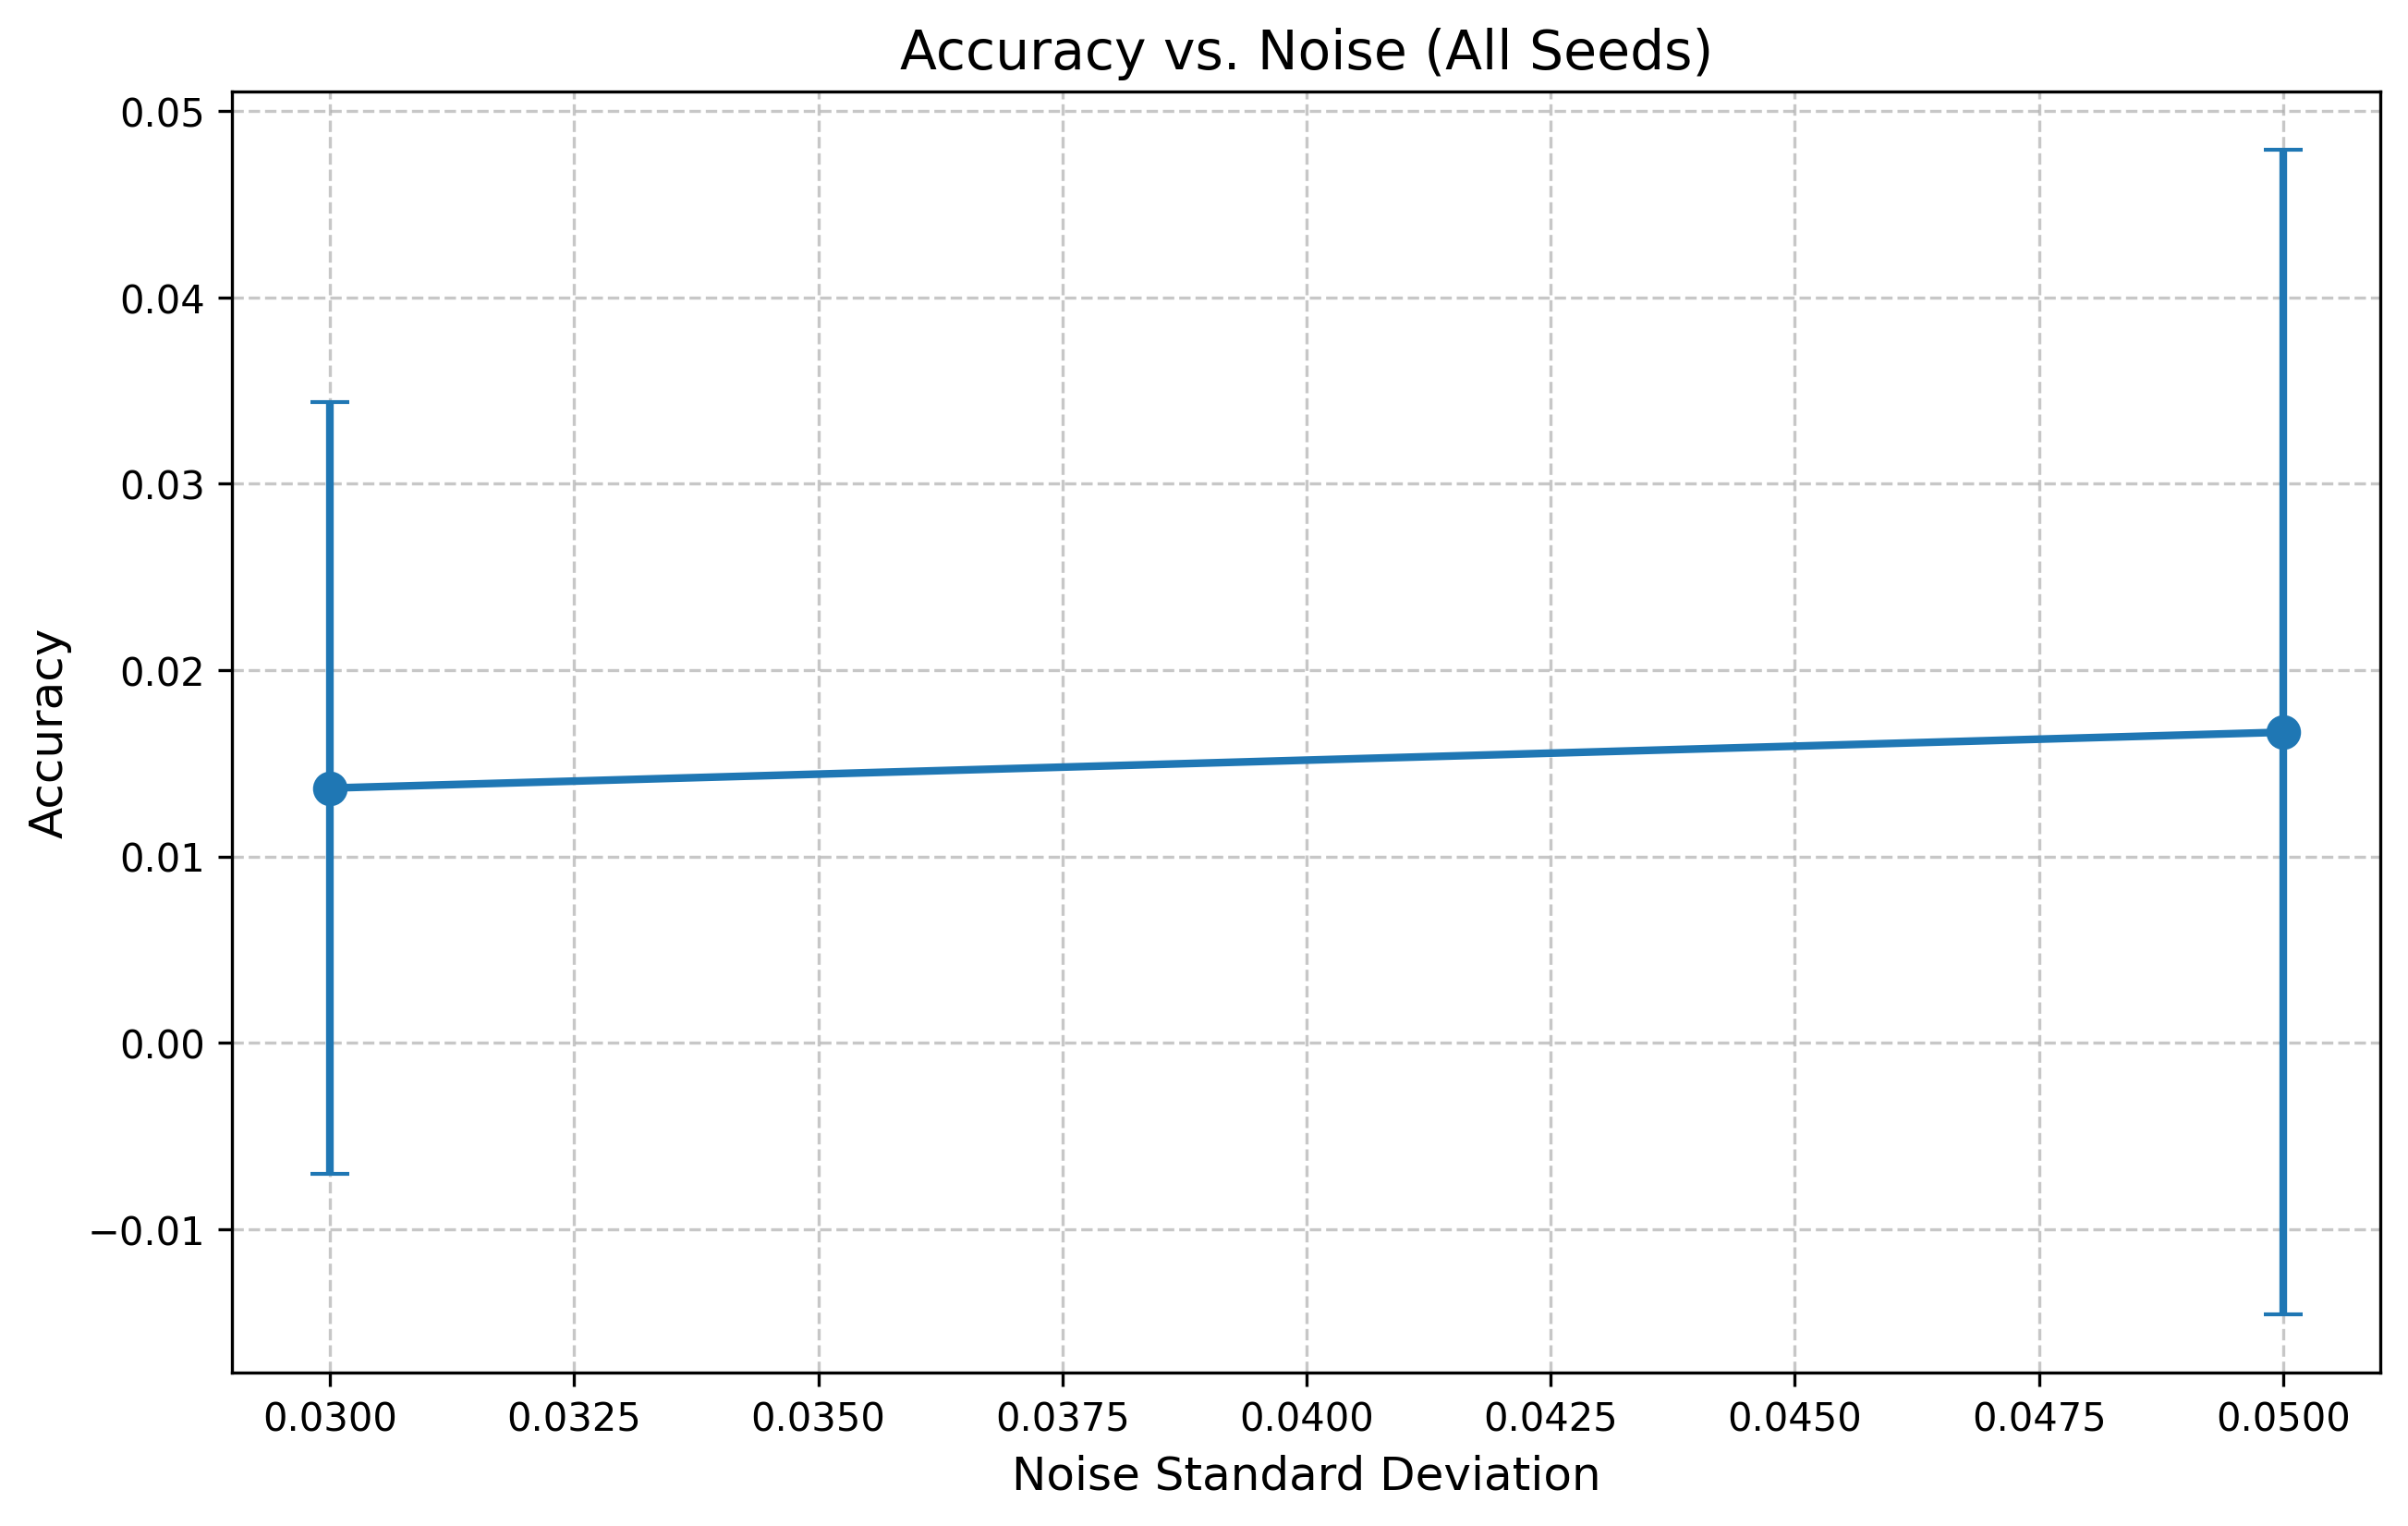

Values plotted in this chart, from the file beside it:
noise_std, noise_percentage, noise_mean, seed, task, run, duplicate, accuracy, accuracy_pass_at_1, accuracy_pass_at_2, accuracy_pass_at_5
0.03, 1.0, 0.0, 1, gsm8k, 1, 0, 0.0, , , 
0.03, 1.0, 0.0, 2, gsm8k, 1, 0, 0.0, , , 
0.03, 1.0, 0.0, 3, gsm8k, 1, 0, 0.0, , , 
0.03, 1.0, 0.0, 4, gsm8k, 1, 0, 0.0, , , 
0.03, 1.0, 0.0, 5, gsm8k, 1, 0, 0.0, , , 
0.03, 1.0, 0.0, 6, gsm8k, 1, 0, 0.0, , , 
0.03, 1.0, 0.0, 7, gsm8k, 1, 0, 0.0, , , 
0.03, 1.0, 0.0, 8, gsm8k, 1, 0, 0.0, , , 
0.03, 1.0, 0.0, 9, gsm8k, 1, 0, 0.03333, , , 
0.03, 1.0, 0.0, 10, gsm8k, 1, 0, 0.0, , , 
0.03, 1.0, 0.0, 11, gsm8k, 1, 0, 0.0, , , 
0.03, 1.0, 0.0, 12, gsm8k, 1, 0, 0.0, , , 
0.03, 1.0, 0.0, 13, gsm8k, 1, 0, 0.0, , , 
0.03, 1.0, 0.0, 14, gsm8k, 1, 0, 0.0, , , 
0.03, 1.0, 0.0, 15, gsm8k, 1, 0, 0.03333, , , 
0.03, 1.0, 0.0, 16, gsm8k, 1, 0, 0.03333, , , 
0.03, 1.0, 0.0, 17, gsm8k, 1, 0, 0.03333, , , 
0.03, 1.0, 0.0, 18, gsm8k, 1, 0, 0.0, , , 
0.03, 1.0, 0.0, 19, gsm8k, 1, 0, 0.0, , , 
0.03, 1.0, 0.0, 20, gsm8k, 1, 0, 0.0, , , 
0.03, 1.0, 0.0, 21, gsm8k, 1, 0, 0.0, , , 
0.03, 1.0, 0.0, 22, gsm8k, 1, 0, 0.0, , , 
0.03, 1.0, 0.0, 23, gsm8k, 1, 0, 0.0, , , 
0.03, 1.0, 0.0, 24, gsm8k, 1, 0, 0.0, , , 
0.03, 1.0, 0.0, 25, gsm8k, 1, 0, 0.0, , , 
0.03, 1.0, 0.0, 26, gsm8k, 1, 0, 0.03333, , , 
0.03, 1.0, 0.0, 27, gsm8k, 1, 0, 0.03333, , , 
0.03, 1.0, 0.0, 28, gsm8k, 1, 0, 0.0, , , 
0.03, 1.0, 0.0, 29, gsm8k, 1, 0, 0.0, , , 
0.03, 1.0, 0.0, 30, gsm8k, 1, 0, 0.03333, , , 
0.03, 1.0, 0.0, 31, gsm8k, 1, 0, 0.0, , , 
0.03, 1.0, 0.0, 32, gsm8k, 1, 0, 0.03333, , , 
0.03, 1.0, 0.0, 33, gsm8k, 1, 0, 0.06667, , , 
0.03, 1.0, 0.0, 34, gsm8k, 1, 0, 0.03333, , , 
0.03, 1.0, 0.0, 35, gsm8k, 1, 0, 0.0, , , 
0.03, 1.0, 0.0, 36, gsm8k, 1, 0, 0.0, , , 
0.03, 1.0, 0.0, 37, gsm8k, 1, 0, 0.0, , , 
0.03, 1.0, 0.0, 38, gsm8k, 1, 0, 0.0, , , 
0.03, 1.0, 0.0, 39, gsm8k, 1, 0, 0.0, , , 
0.03, 1.0, 0.0, 40, gsm8k, 1, 0, 0.0, , , 
0.03, 1.0, 0.0, 41, gsm8k, 1, 0, 0.0, , , 
0.03, 1.0, 0.0, 42, gsm8k, 1, 0, 0.0, , , 
0.03, 1.0, 0.0, 43, gsm8k, 1, 0, 0.0, , , 
0.03, 1.0, 0.0, 44, gsm8k, 1, 0, 0.06667, , , 
0.03, 1.0, 0.0, 45, gsm8k, 1, 0, 0.0, , , 
0.03, 1.0, 0.0, 46, gsm8k, 1, 0, 0.03333, , , 
0.03, 1.0, 0.0, 47, gsm8k, 1, 0, 0.0, , , 
0.03, 1.0, 0.0, 48, gsm8k, 1, 0, 0.0, , , 
0.03, 1.0, 0.0, 49, gsm8k, 1, 0, 0.0, , , 
0.03, 1.0, 0.0, 50, gsm8k, 1, 0, 0.0, , , 
0.03, 1.0, 0.0, 51, gsm8k, 1, 0, 0.06667, , , 
0.03, 1.0, 0.0, 52, gsm8k, 1, 0, 0.0, , , 
0.03, 1.0, 0.0, 53, gsm8k, 1, 0, 0.03333, , , 
0.03, 1.0, 0.0, 54, gsm8k, 1, 0, 0.0, , , 
0.03, 1.0, 0.0, 55, gsm8k, 1, 0, 0.03333, , , 
0.03, 1.0, 0.0, 56, gsm8k, 1, 0, 0.03333, , , 
0.03, 1.0, 0.0, 57, gsm8k, 1, 0, 0.0, , , 
0.03, 1.0, 0.0, 58, gsm8k, 1, 0, 0.0, , , 
0.03, 1.0, 0.0, 59, gsm8k, 1, 0, 0.06667, , , 
0.03, 1.0, 0.0, 60, gsm8k, 1, 0, 0.0, , , 
... 140 more rows
